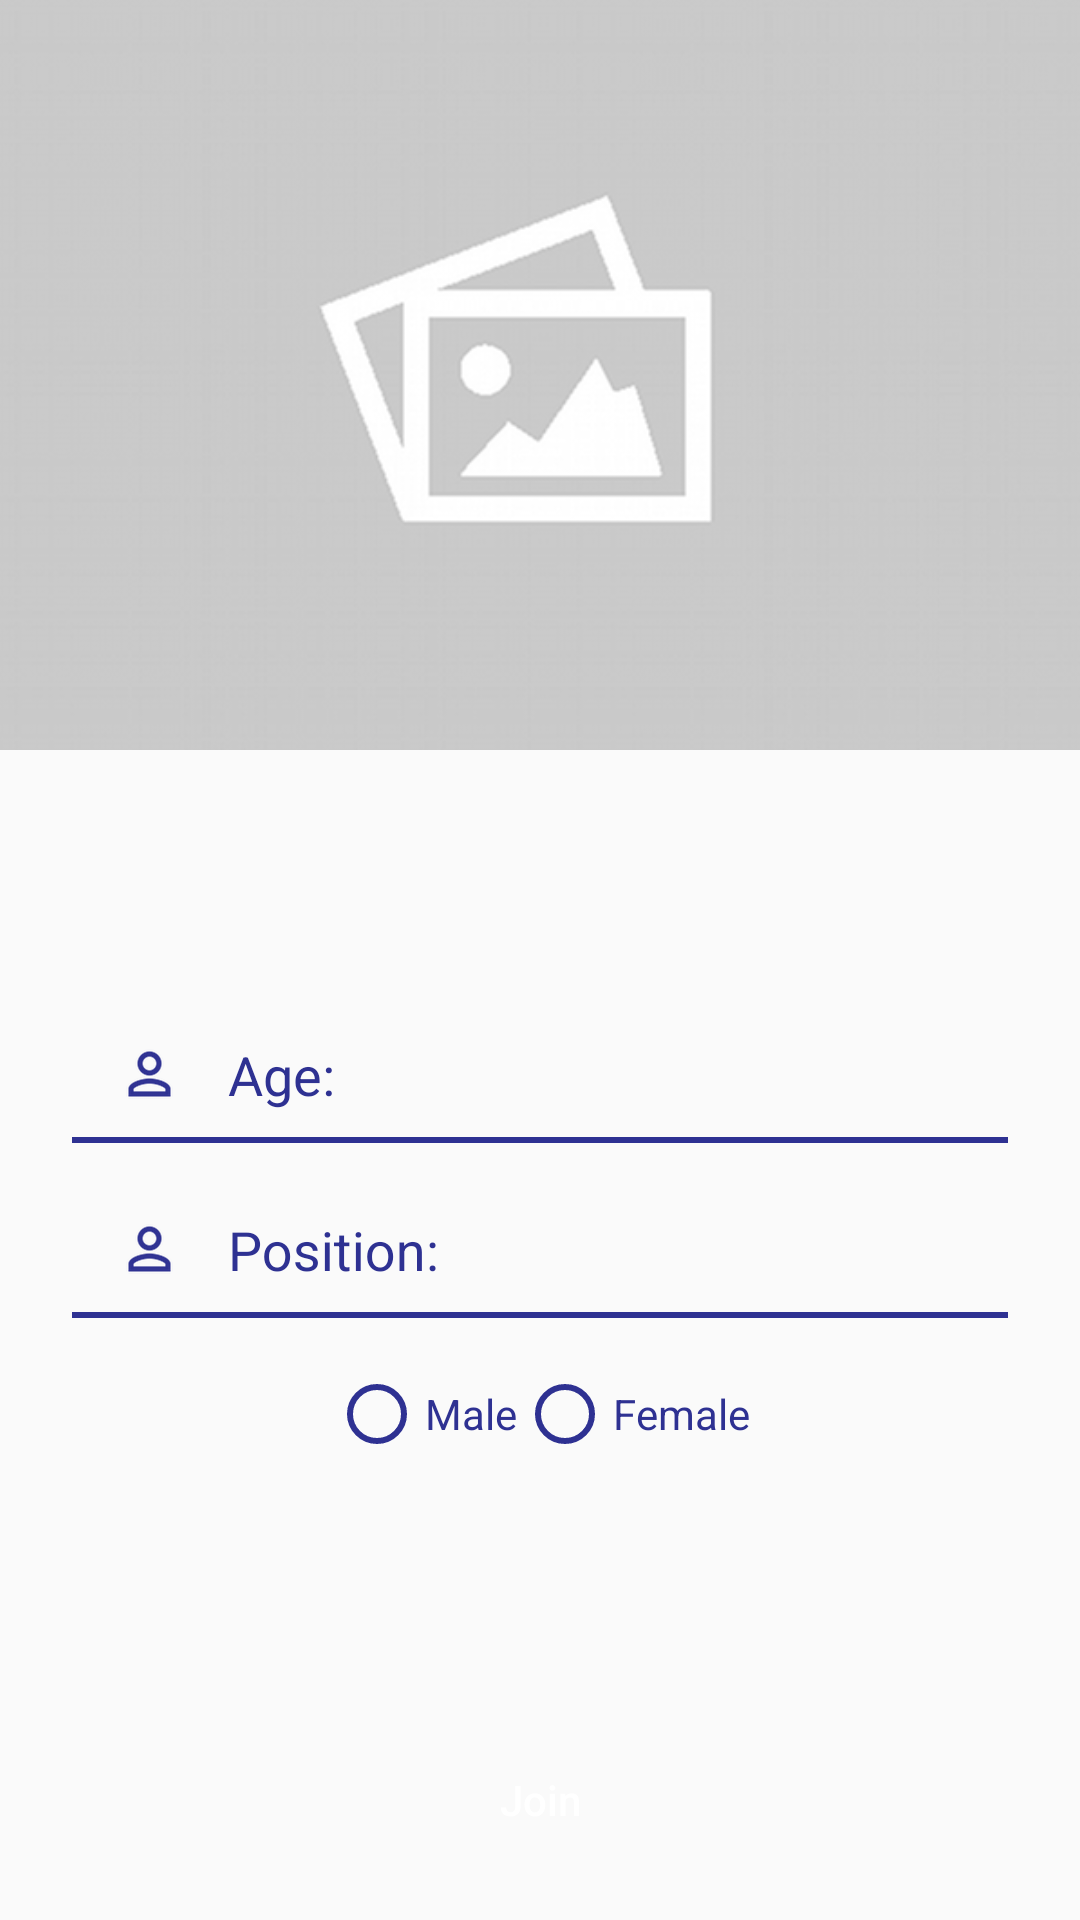

Here is an Android app screen rendered from its layout file. Give the layout XML and the strings, colors and styles it references.
<!-- AndroidManifest.xml: application theme AppTheme -->
<!-- res/layout/activity_fill_info.xml -->
<?xml version="1.0" encoding="utf-8"?>
<RelativeLayout xmlns:android="http://schemas.android.com/apk/res/android"
    xmlns:tools="http://schemas.android.com/tools"
    android:layout_width="match_parent"
    android:layout_height="match_parent"
    xmlns:app="http://schemas.android.com/apk/res-auto"
    tools:context="com.zaita.aliyounes.zaitafc.activities.FillInfoActivity">

    <ImageView
        android:layout_width="match_parent"
        android:layout_height="250dp"
        android:scaleType="centerCrop"
        android:src="@drawable/ic_empty_image"
        android:id="@+id/imageView_profile"/>

    <LinearLayout
        android:layout_width="match_parent"
        android:layout_height="match_parent"
        android:layout_above="@id/button_save"
        android:id="@+id/linearLayout_details"
        android:orientation="vertical"
        android:gravity="center"
        android:layout_below="@id/imageView_profile">

        <LinearLayout
            android:layout_width="match_parent"
            android:layout_height="wrap_content"
            android:layout_marginTop="16dp"
            android:layout_marginStart="24dp"
            android:layout_marginEnd="24dp"
            android:gravity="center_vertical"
            android:orientation="horizontal"
            android:weightSum="6">

            <ImageView
                android:layout_width="0dp"
                android:layout_height="wrap_content"
                android:layout_weight="1"
                android:tint="@color/colorPrimary"
                android:scaleType="fitCenter"
                android:src="@drawable/ic_person_outline_black_18dp"/>

            <android.support.design.widget.TextInputLayout
                android:layout_width="0dp"
                android:layout_height="wrap_content"
                android:id="@+id/textInput_age"
                android:hint="@string/age"
                android:layout_marginBottom="5dp"
                android:textColorHint="@color/colorPrimary"
                android:layout_weight="5">

                <EditText
                    android:layout_width="match_parent"
                    android:layout_height="wrap_content"
                    android:inputType="number"
                    android:textColor="@color/colorPrimary"
                    android:background="@android:color/transparent"/>
            </android.support.design.widget.TextInputLayout>
        </LinearLayout>
        <View
            android:layout_width="match_parent"
            android:layout_height="2dp"
            android:layout_marginLeft="24dp"
            android:layout_marginRight="24dp"
            android:background="@color/colorPrimary"/>

        <LinearLayout
            android:layout_width="match_parent"
            android:layout_height="wrap_content"
            android:layout_marginTop="16dp"
            android:layout_marginStart="24dp"
            android:layout_marginEnd="24dp"
            android:gravity="center_vertical"
            android:orientation="horizontal"
            android:weightSum="6">

            <ImageView
                android:layout_width="0dp"
                android:layout_height="wrap_content"
                android:layout_weight="1"
                android:tint="@color/colorPrimary"
                android:scaleType="fitCenter"
                android:src="@drawable/ic_person_outline_black_18dp"/>
            <android.support.design.widget.TextInputLayout
                android:layout_width="0dp"
                android:layout_height="wrap_content"
                android:id="@+id/textInput_position"
                android:hint="@string/position"
                android:layout_marginBottom="5dp"
                android:textColorHint="@color/colorPrimary"
                android:layout_weight="5">
                <EditText
                    android:layout_width="match_parent"
                    android:layout_height="wrap_content"
                    android:inputType="textImeMultiLine"
                    android:textColor="@color/colorPrimary"
                    android:background="@android:color/transparent"/>
            </android.support.design.widget.TextInputLayout>
        </LinearLayout>
        <View
            android:layout_width="match_parent"
            android:layout_height="2dp"
            android:layout_marginLeft="24dp"
            android:layout_marginRight="24dp"
            android:background="@color/colorPrimary"/>

        <LinearLayout
            android:layout_width="match_parent"
            android:layout_height="wrap_content"
            android:layout_marginTop="16dp"
            android:layout_marginStart="24dp"
            android:layout_marginEnd="24dp"
            android:gravity="center_vertical"
            android:orientation="horizontal"
            android:weightSum="6">

            <RadioGroup
                android:layout_width="match_parent"
                android:layout_height="wrap_content"
                android:orientation="horizontal"
                android:gravity="center"
                android:id="@+id/radioGroup_gender">
                <android.support.v7.widget.AppCompatRadioButton
                    android:layout_width="wrap_content"
                    android:layout_height="wrap_content"
                    android:textColor="@color/colorPrimary"
                    app:buttonTint="@color/colorPrimary"
                    android:id="@+id/radioButton_male"
                    android:text="@string/gender_male"/>
                <android.support.v7.widget.AppCompatRadioButton
                    android:layout_width="wrap_content"
                    android:layout_height="wrap_content"
                    android:id="@+id/radioButton_female"
                    android:textColor="@color/colorPrimary"
                    app:buttonTint="@color/colorPrimary"
                    android:text="@string/gender_female"/>
            </RadioGroup>
        </LinearLayout>
    </LinearLayout>

    <Button
        android:layout_width="match_parent"
        android:layout_height="wrap_content"
        android:id="@+id/button_save"
        android:layout_alignParentBottom="true"
        android:layout_marginStart="24dp"
        android:layout_marginEnd="24dp"
        android:layout_marginBottom="16dp"
        android:layout_marginTop="16dp"
        android:textColor="@color/white"
        android:textAllCaps="false"
        android:text="@string/join"
        android:background="@drawable/bordered_primary_button"/>
</RelativeLayout>
<!-- resources referenced by this layout -->
<resources>
  <color name="colorPrimary">#2e3192</color>
  <color name="white">#ffffff</color>
  <!-- drawable ic_empty_image: png bitmap (drawable-hdpi, 5819 bytes) -->
  <!-- drawable ic_person_outline_black_18dp: png bitmap (drawable-hdpi, 563 bytes) -->
  <string name="age">Age:</string>
  <string name="gender_female">Female</string>
  <string name="gender_male">Male</string>
  <string name="join">Join</string>
  <string name="position">Position:</string>
  <style name="AppTheme" parent="Theme.AppCompat.Light.NoActionBar">
          
          <item name="colorPrimary">@color/colorPrimary</item>
          <item name="colorPrimaryDark">@color/colorPrimaryDark</item>
          <item name="colorAccent">@color/colorAccent</item>
      </style>
  <color name="colorPrimaryDark">#1d2081</color>
  <color name="colorAccent">#bf1c2d</color>
</resources>
